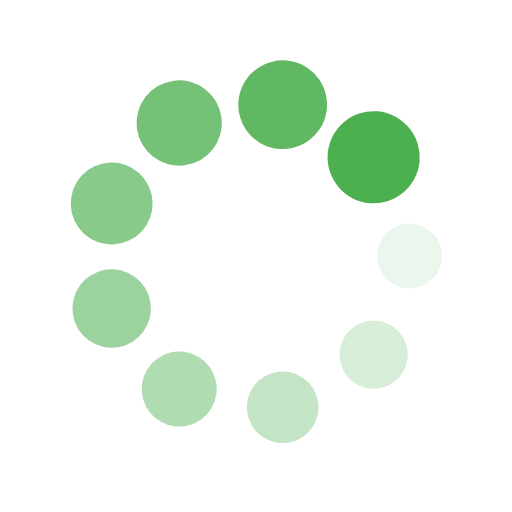
t = 0.00 s
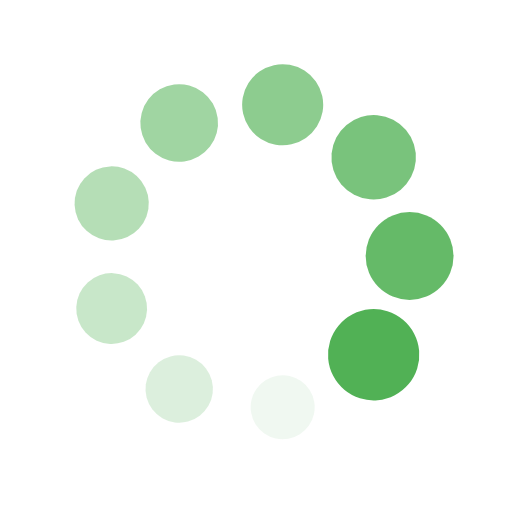
t = 0.25 s
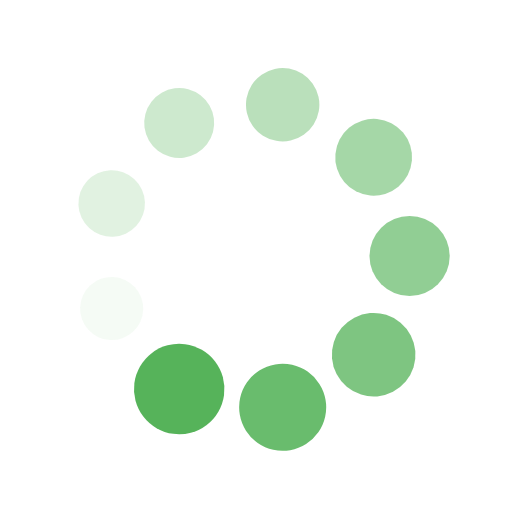
t = 0.50 s
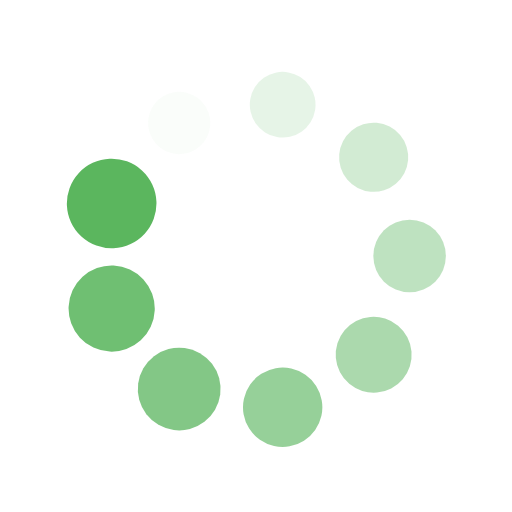
t = 0.75 s

The animated SVG that drew these frames (rendered in a browser with its animation timeline set to each time). Animation: 18 SMIL elements (animate=9,animateTransform=9); one cycle of 1.00 s, repeats indefinitely.

<?xml version="1.0" encoding="utf-8"?>
<svg xmlns="http://www.w3.org/2000/svg" xmlns:xlink="http://www.w3.org/1999/xlink" style="margin: auto; background: none; display: block; shape-rendering: auto;" width="200px" height="200px" viewBox="0 0 100 100" preserveAspectRatio="xMidYMid">
<g transform="translate(80,50)">
<g transform="rotate(0)">
<circle cx="0" cy="0" r="6" fill="#4caf50" fill-opacity="1">
  <animateTransform attributeName="transform" type="scale" begin="-0.8888888888888888s" values="1.5 1.5;1 1" keyTimes="0;1" dur="1s" repeatCount="indefinite"></animateTransform>
  <animate attributeName="fill-opacity" keyTimes="0;1" dur="1s" repeatCount="indefinite" values="1;0" begin="-0.8888888888888888s"></animate>
</circle>
</g>
</g><g transform="translate(72.98133329356934,69.28362829059617)">
<g transform="rotate(40)">
<circle cx="0" cy="0" r="6" fill="#4caf50" fill-opacity="0.8888888888888888">
  <animateTransform attributeName="transform" type="scale" begin="-0.7777777777777778s" values="1.5 1.5;1 1" keyTimes="0;1" dur="1s" repeatCount="indefinite"></animateTransform>
  <animate attributeName="fill-opacity" keyTimes="0;1" dur="1s" repeatCount="indefinite" values="1;0" begin="-0.7777777777777778s"></animate>
</circle>
</g>
</g><g transform="translate(55.20944533000791,79.54423259036625)">
<g transform="rotate(80)">
<circle cx="0" cy="0" r="6" fill="#4caf50" fill-opacity="0.7777777777777778">
  <animateTransform attributeName="transform" type="scale" begin="-0.6666666666666666s" values="1.5 1.5;1 1" keyTimes="0;1" dur="1s" repeatCount="indefinite"></animateTransform>
  <animate attributeName="fill-opacity" keyTimes="0;1" dur="1s" repeatCount="indefinite" values="1;0" begin="-0.6666666666666666s"></animate>
</circle>
</g>
</g><g transform="translate(35.00000000000001,75.98076211353316)">
<g transform="rotate(119.99999999999999)">
<circle cx="0" cy="0" r="6" fill="#4caf50" fill-opacity="0.6666666666666666">
  <animateTransform attributeName="transform" type="scale" begin="-0.5555555555555556s" values="1.5 1.5;1 1" keyTimes="0;1" dur="1s" repeatCount="indefinite"></animateTransform>
  <animate attributeName="fill-opacity" keyTimes="0;1" dur="1s" repeatCount="indefinite" values="1;0" begin="-0.5555555555555556s"></animate>
</circle>
</g>
</g><g transform="translate(21.80922137642275,60.260604299770065)">
<g transform="rotate(160)">
<circle cx="0" cy="0" r="6" fill="#4caf50" fill-opacity="0.5555555555555556">
  <animateTransform attributeName="transform" type="scale" begin="-0.4444444444444444s" values="1.5 1.5;1 1" keyTimes="0;1" dur="1s" repeatCount="indefinite"></animateTransform>
  <animate attributeName="fill-opacity" keyTimes="0;1" dur="1s" repeatCount="indefinite" values="1;0" begin="-0.4444444444444444s"></animate>
</circle>
</g>
</g><g transform="translate(21.809221376422748,39.73939570022994)">
<g transform="rotate(200)">
<circle cx="0" cy="0" r="6" fill="#4caf50" fill-opacity="0.4444444444444444">
  <animateTransform attributeName="transform" type="scale" begin="-0.3333333333333333s" values="1.5 1.5;1 1" keyTimes="0;1" dur="1s" repeatCount="indefinite"></animateTransform>
  <animate attributeName="fill-opacity" keyTimes="0;1" dur="1s" repeatCount="indefinite" values="1;0" begin="-0.3333333333333333s"></animate>
</circle>
</g>
</g><g transform="translate(34.999999999999986,24.019237886466847)">
<g transform="rotate(239.99999999999997)">
<circle cx="0" cy="0" r="6" fill="#4caf50" fill-opacity="0.3333333333333333">
  <animateTransform attributeName="transform" type="scale" begin="-0.2222222222222222s" values="1.5 1.5;1 1" keyTimes="0;1" dur="1s" repeatCount="indefinite"></animateTransform>
  <animate attributeName="fill-opacity" keyTimes="0;1" dur="1s" repeatCount="indefinite" values="1;0" begin="-0.2222222222222222s"></animate>
</circle>
</g>
</g><g transform="translate(55.209445330007895,20.455767409633758)">
<g transform="rotate(280)">
<circle cx="0" cy="0" r="6" fill="#4caf50" fill-opacity="0.2222222222222222">
  <animateTransform attributeName="transform" type="scale" begin="-0.1111111111111111s" values="1.5 1.5;1 1" keyTimes="0;1" dur="1s" repeatCount="indefinite"></animateTransform>
  <animate attributeName="fill-opacity" keyTimes="0;1" dur="1s" repeatCount="indefinite" values="1;0" begin="-0.1111111111111111s"></animate>
</circle>
</g>
</g><g transform="translate(72.98133329356934,30.716371709403813)">
<g transform="rotate(320)">
<circle cx="0" cy="0" r="6" fill="#4caf50" fill-opacity="0.1111111111111111">
  <animateTransform attributeName="transform" type="scale" begin="0s" values="1.5 1.5;1 1" keyTimes="0;1" dur="1s" repeatCount="indefinite"></animateTransform>
  <animate attributeName="fill-opacity" keyTimes="0;1" dur="1s" repeatCount="indefinite" values="1;0" begin="0s"></animate>
</circle>
</g>
</g>
<!-- [ldio] generated by https://loading.io/ --></svg>